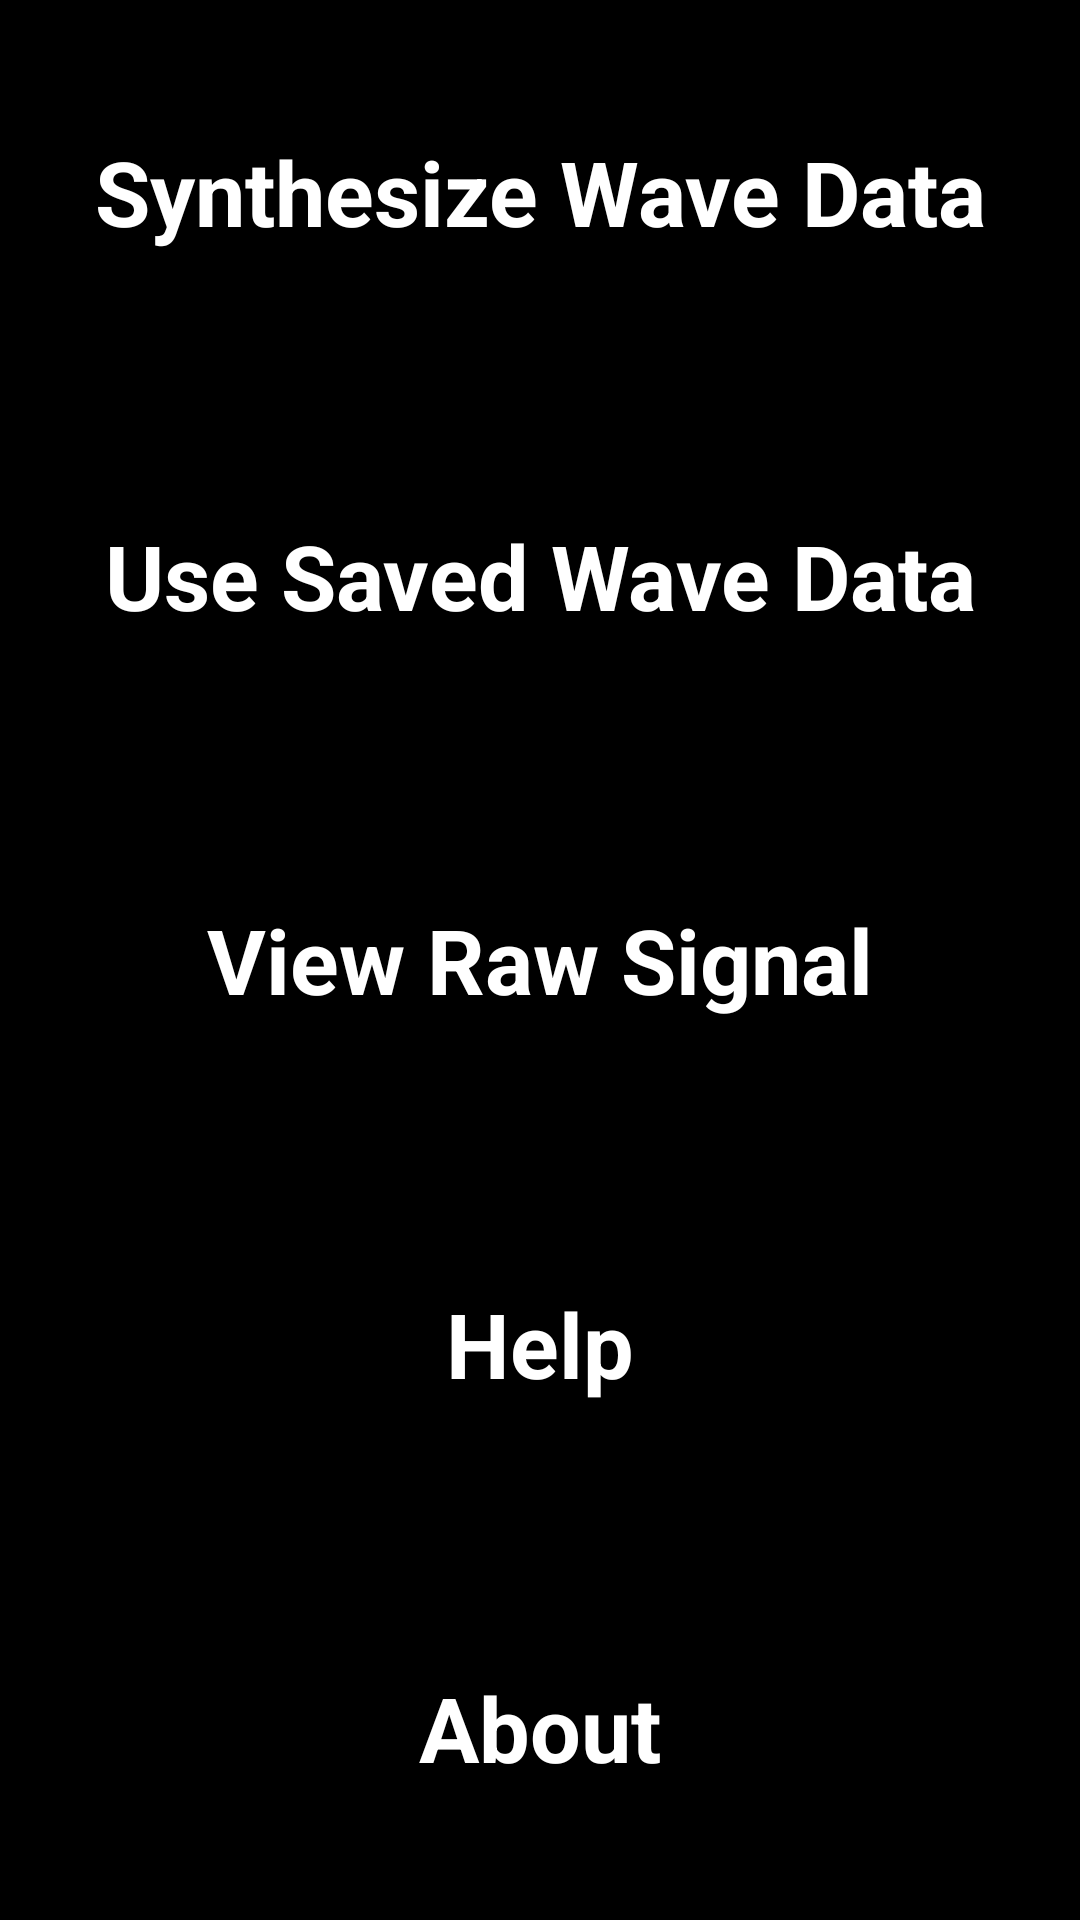

This screen was rendered from an Android layout file. Write that file and the resources it references.
<!-- AndroidManifest.xml: application theme AppTheme -->
<!-- res/layout/education.xml -->
<?xml version="1.0" encoding="utf-8"?>

<LinearLayout xmlns:android="http://schemas.android.com/apk/res/android"
              android:layout_width="fill_parent"
              android:layout_height="fill_parent"
              android:background="#000000"
              android:orientation="vertical" >


<Button
    android:id="@+id/synthesizeWaveDataButton"
    android:layout_width="match_parent"
    android:layout_height="0dp"
    android:layout_weight="1"
    android:text="@string/synthesize_data"
    android:background="@drawable/grey_button"
    android:layout_gravity="center_horizontal"
    style="@style/button_text" />

<Button
    android:id="@+id/useSavedDataButton"
    android:layout_width="match_parent"
    android:layout_height="0dp"
    android:layout_weight="1"
    android:text="@string/use_saved"
    android:background="@drawable/grey_button"
    style="@style/button_text" />
    <Button
        android:id="@+id/viewRawSignalButton"
        android:layout_width="match_parent"
        android:layout_height="0dp"
        android:layout_weight="1"
        android:text="@string/raw_signal"
        android:background="@drawable/grey_button"
        style="@style/button_text" />
<Button
    android:id="@+id/helpButton"
    android:layout_width="match_parent"
    android:layout_height="0dp"
    android:layout_weight="1"
    android:text="@string/help"
    android:background="@drawable/grey_button"
    style="@style/button_text" />

<Button
    android:id="@+id/aboutButton"
    android:layout_width="match_parent"
    android:layout_height="0dp"
    android:layout_weight="1"
    android:text="@string/about"
    android:background="@drawable/grey_button"
    style="@style/button_text" />

</LinearLayout>
<!-- resources referenced by this layout -->
<resources>
  <string name="about">About</string>
  <string name="help">Help</string>
  <string name="raw_signal">View Raw Signal</string>
  <string name="synthesize_data">Synthesize Wave Data</string>
  <string name="use_saved">Use Saved Wave Data</string>
  <style name="button_text">
  	    <item name="android:layout_width">fill_parent</item>
  	    <item name="android:layout_height">wrap_content</item>
  	    <item name="android:textColor">#ffffff</item>
  	    <item name="android:gravity">center</item>
  	    <item name="android:layout_margin">3dp</item>
  	    <item name="android:textSize">30dp</item>
  	    <item name="android:textStyle">bold</item>
  	    <item name="android:shadowColor">#000000</item>
  	    <item name="android:shadowDx">1</item>
  	    <item name="android:shadowDy">1</item>
  	    <item name="android:shadowRadius">2</item>
  	  </style>
  <style name="AppTheme" parent="AppBaseTheme">
          <item name="android:windowNoTitle">true</item>
      </style>
  <style name="AppBaseTheme" parent="android:Theme.Light">
          
      </style>
</resources>
